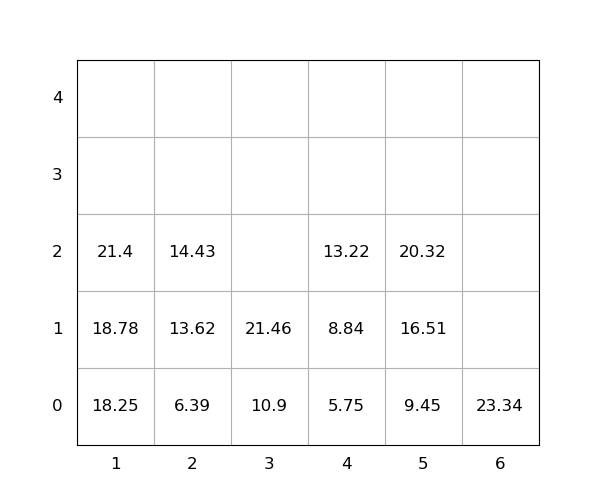

Data behind this chart, as committed beside it:
idx, loc_x, loc_y, loc_z, weight, seq, emerg, reloc, size(ft)
1, 3, 0, 0, 10.9, 1, 0, 0, 20
2, 3, 0, 1, 21.46, 2, 0, 0, 20
3, 6, 0, 0, 23.34, 3, 0, 0, 20
4, 5, 0, 0, 9.45, 4, 0, 0, 20
5, 5, 0, 1, 16.51, 5, 0, 0, 20
6, 2, 0, 0, 6.39, 6, 0, 0, 20
7, 1, 0, 0, 18.25, 7, 0, 0, 20
8, 2, 0, 1, 13.62, 8, 0, 0, 20
9, 5, 0, 2, 20.32, 9, 0, 0, 20
10, 2, 0, 2, 14.43, 10, 0, 0, 20
11, 4, 0, 0, 5.75, 11, 0, 0, 20
12, 4, 0, 1, 8.84, 12, 0, 0, 20
13, 4, 0, 2, 13.22, 13, 0, 0, 20
14, 1, 0, 1, 18.78, 14, 0, 0, 20
15, 1, 0, 2, 21.4, 15, 0, 0, 20
